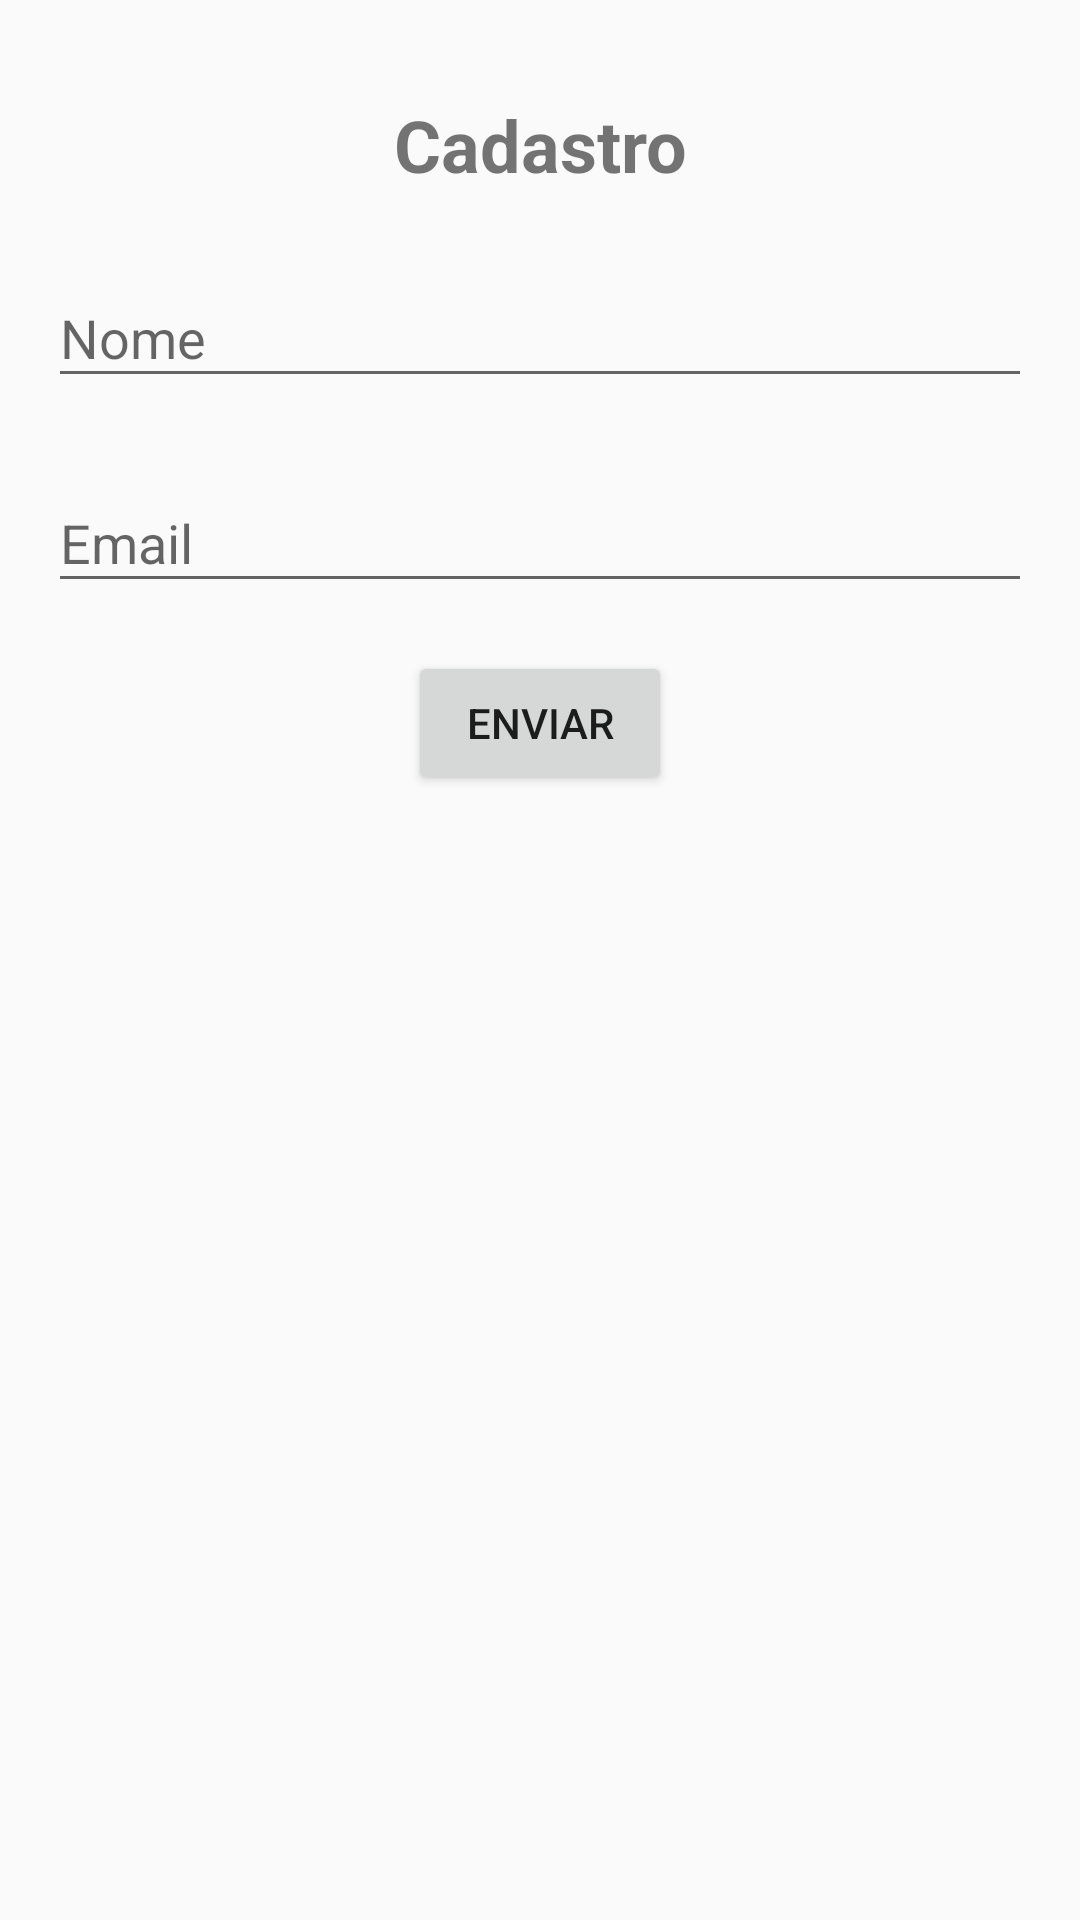

Layout XML and referenced resources for this Android screen:
<!-- AndroidManifest.xml: application theme Theme.SampleTv -->
<!-- res/layout/activity_register.xml -->
<?xml version="1.0" encoding="utf-8"?>
<androidx.constraintlayout.widget.ConstraintLayout xmlns:android="http://schemas.android.com/apk/res/android"
    xmlns:app="http://schemas.android.com/apk/res-auto"
    android:layout_width="match_parent"
    android:layout_height="match_parent"
    android:paddingLeft="16dp"
    android:paddingRight="16dp">

    <androidx.appcompat.widget.AppCompatButton
        android:id="@+id/activity_register_button_send"
        android:layout_width="wrap_content"
        android:layout_height="wrap_content"
        android:layout_marginTop="16dp"
        android:text="Enviar"
        app:layout_constraintEnd_toEndOf="parent"
        app:layout_constraintStart_toStartOf="parent"
        app:layout_constraintTop_toBottomOf="@+id/activity_register_textInputLayout_email" />

    <androidx.appcompat.widget.AppCompatTextView
        android:id="@+id/activity_register_text_view_title"
        android:layout_width="wrap_content"
        android:layout_height="wrap_content"
        android:layout_marginTop="32dp"
        android:text="Cadastro"
        android:textSize="24dp"
        android:textStyle="bold"
        app:layout_constraintEnd_toEndOf="parent"
        app:layout_constraintStart_toStartOf="parent"
        app:layout_constraintTop_toTopOf="parent" />

    <com.google.android.material.textfield.TextInputLayout
        android:id="@+id/activity_register_textInputLayout_name"
        android:layout_width="match_parent"
        android:layout_height="wrap_content"
        android:layout_marginTop="16dp"
        app:layout_constraintEnd_toEndOf="parent"
        app:layout_constraintStart_toStartOf="parent"
        app:layout_constraintTop_toBottomOf="@+id/activity_register_text_view_title">

        <com.google.android.material.textfield.TextInputEditText
            android:id="@+id/activity_register_textInputEditText_name"
            android:layout_width="match_parent"
            android:layout_height="wrap_content"
            android:hint="Nome" />
    </com.google.android.material.textfield.TextInputLayout>

    <com.google.android.material.textfield.TextInputLayout
        android:id="@+id/activity_register_textInputLayout_email"
        android:layout_width="match_parent"
        android:layout_height="wrap_content"
        android:layout_marginTop="16dp"
        app:layout_constraintEnd_toEndOf="parent"
        app:layout_constraintStart_toStartOf="parent"
        app:layout_constraintTop_toBottomOf="@+id/activity_register_textInputLayout_name">

        <com.google.android.material.textfield.TextInputEditText
            android:id="@+id/activity_register_textInputEditText_email"
            android:layout_width="match_parent"
            android:layout_height="wrap_content"
            android:hint="Email" />
    </com.google.android.material.textfield.TextInputLayout>

</androidx.constraintlayout.widget.ConstraintLayout>
<!-- resources referenced by this layout -->
<resources>
  <style name="Theme.SampleTv" parent="Theme.AppCompat.DayNight.NoActionBar">
          
          <item name="colorPrimary">@color/purple_500</item>
          <item name="colorPrimaryVariant">@color/purple_700</item>
          <item name="colorOnPrimary">@color/white</item>
          
          <item name="colorSecondary">@color/teal_200</item>
          <item name="colorSecondaryVariant">@color/teal_700</item>
          <item name="colorOnSecondary">@color/black</item>
          
          <item name="android:statusBarColor" tools:targetApi="l">?attr/colorPrimaryVariant</item>
          
      </style>
  <!-- not gathered from this repository: default colours our renderer supplied (Android Studio template values) -->
  <color name="purple_500">#FF6200EE</color>
  <color name="purple_700">#FF3700B3</color>
  <color name="teal_200">#FF03DAC5</color>
  <color name="teal_700">#FF018786</color>
  <color name="black">#FF000000</color>
  <color name="white">#FFFFFFFF</color>
</resources>
